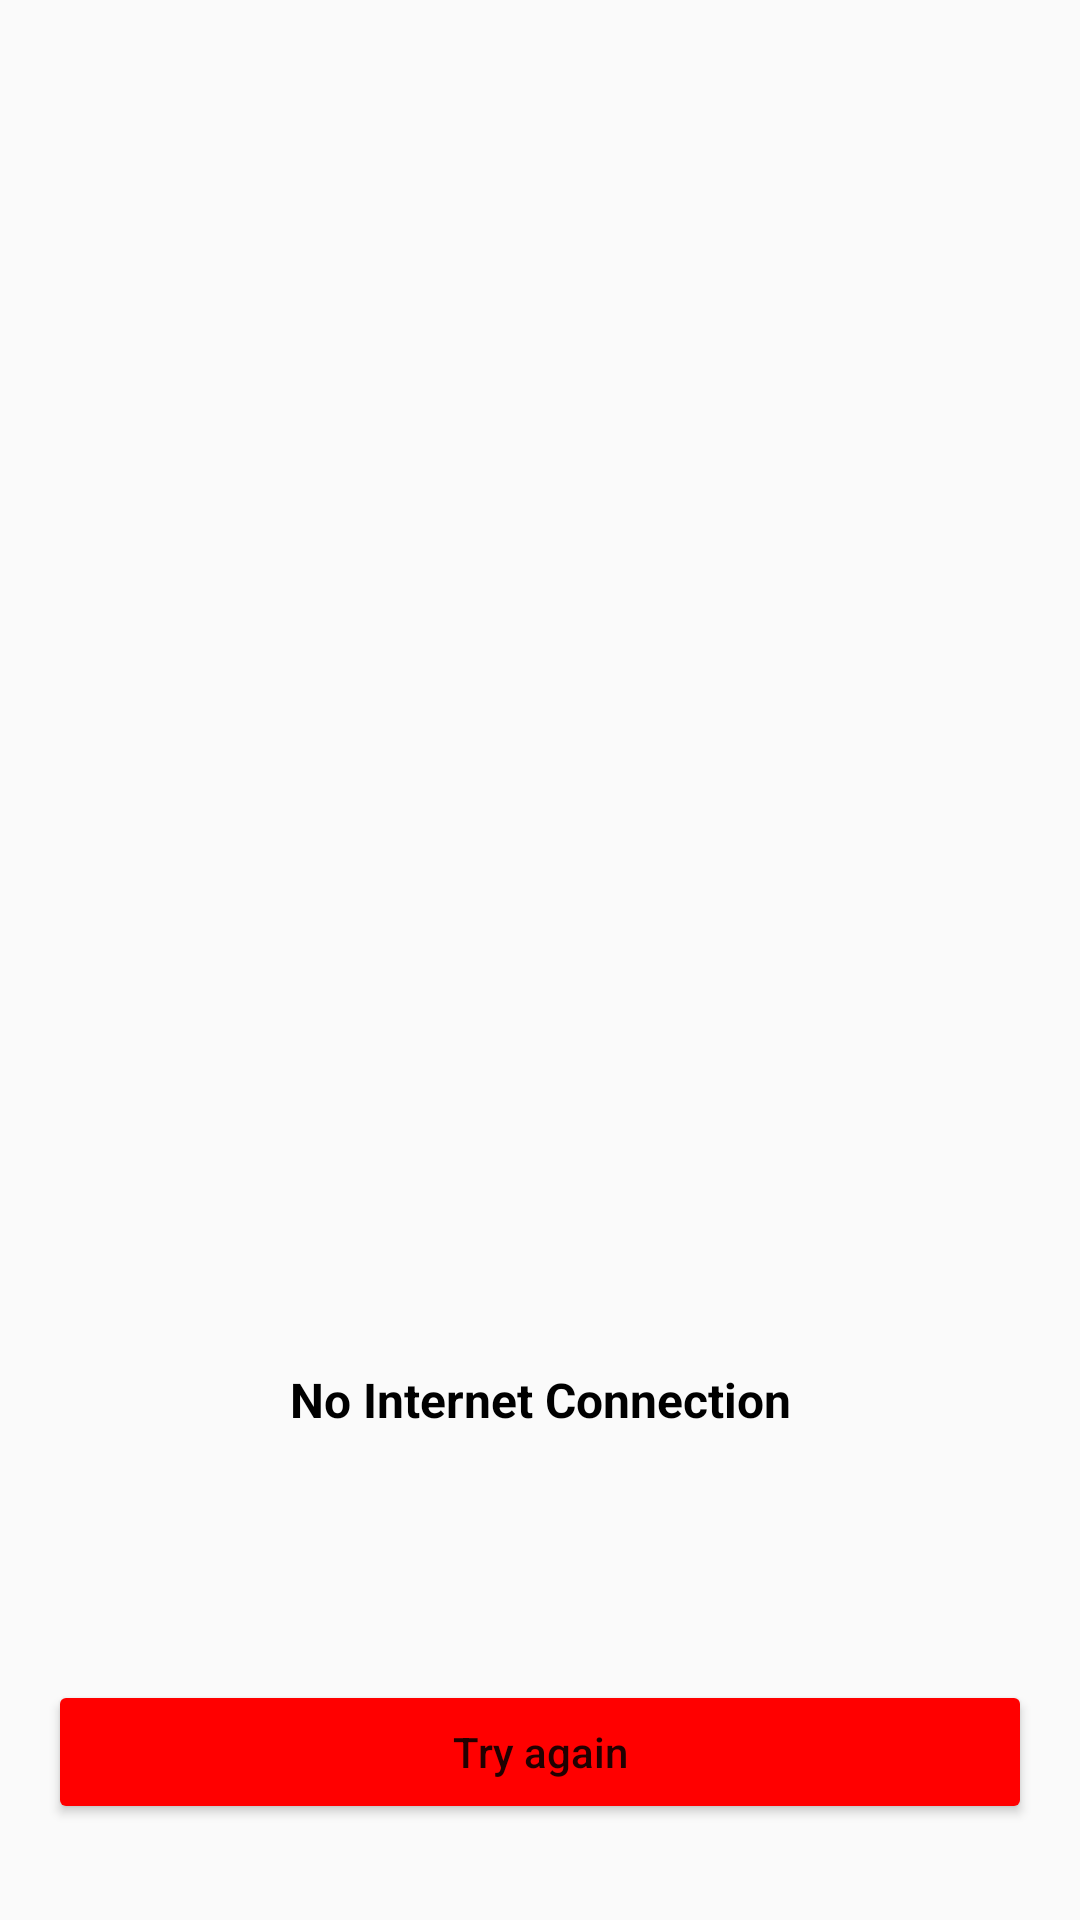

Here is an Android app screen rendered from its layout file. Give the layout XML and the strings, colors and styles it references.
<!-- AndroidManifest.xml: application theme Theme.YoutubeApi38 -->
<!-- res/layout/no_internet.xml -->
<?xml version="1.0" encoding="utf-8"?>
<androidx.constraintlayout.widget.ConstraintLayout xmlns:android="http://schemas.android.com/apk/res/android"
    xmlns:app="http://schemas.android.com/apk/res-auto"
    xmlns:tools="http://schemas.android.com/tools"
    android:layout_width="match_parent"
    android:layout_height="match_parent">


    <ImageView
        android:id="@+id/img_no_connection"
        android:layout_width="227dp"
        android:layout_height="227dp"
        android:src="@drawable/no_internet_connection"
        app:layout_constraintBottom_toBottomOf="parent"
        app:layout_constraintEnd_toEndOf="parent"
        app:layout_constraintStart_toStartOf="parent"
        app:layout_constraintTop_toTopOf="parent"
        tools:ignore="ContentDescription" />

    <TextView
        android:id="@+id/tv_no_connection"
        android:layout_width="wrap_content"
        android:layout_height="wrap_content"
        android:layout_marginTop="22dp"
        android:text="@string/no_internet_connection"
        android:textColor="@color/black"
        android:textSize="16sp"
        android:textStyle="bold"
        app:layout_constraintEnd_toEndOf="parent"
        app:layout_constraintStart_toStartOf="parent"
        app:layout_constraintTop_toBottomOf="@id/img_no_connection" />

    <Button
        android:id="@+id/btn_try_again"
        android:layout_width="match_parent"
        android:layout_height="wrap_content"
        android:layout_marginHorizontal="16dp"
        android:backgroundTint="@color/red"
        android:text="@string/try_again"
        android:textAllCaps="false"
        app:layout_constraintEnd_toEndOf="parent"
        app:layout_constraintStart_toStartOf="parent"
        app:layout_constraintBottom_toBottomOf="parent"
        android:layout_marginBottom="32dp"/>


</androidx.constraintlayout.widget.ConstraintLayout>
<!-- resources referenced by this layout -->
<resources>
  <color name="black">#FF000000</color>
  <color name="red">#FF0000</color>
  <string name="no_internet_connection">No Internet Connection</string>
  <string name="try_again">Try again</string>
  <style name="Theme.YoutubeApi38" parent="Theme.MaterialComponents.DayNight.NoActionBar.Bridge">
          
          <item name="colorPrimary">@color/purple_500</item>
          <item name="colorPrimaryVariant">@color/purple_700</item>
          <item name="colorOnPrimary">@color/white</item>
          
          <item name="colorSecondary">@color/teal_200</item>
          <item name="colorSecondaryVariant">@color/teal_700</item>
          <item name="colorOnSecondary">@color/black</item>
          
          <item name="android:statusBarColor" tools:targetApi="l">?attr/colorPrimaryVariant</item>
          
      </style>
  <color name="purple_500">#FF6200EE</color>
  <color name="purple_700">#FF3700B3</color>
  <color name="white">#FFFFFFFF</color>
  <color name="teal_200">#FF03DAC5</color>
  <color name="teal_700">#FF018786</color>
</resources>
